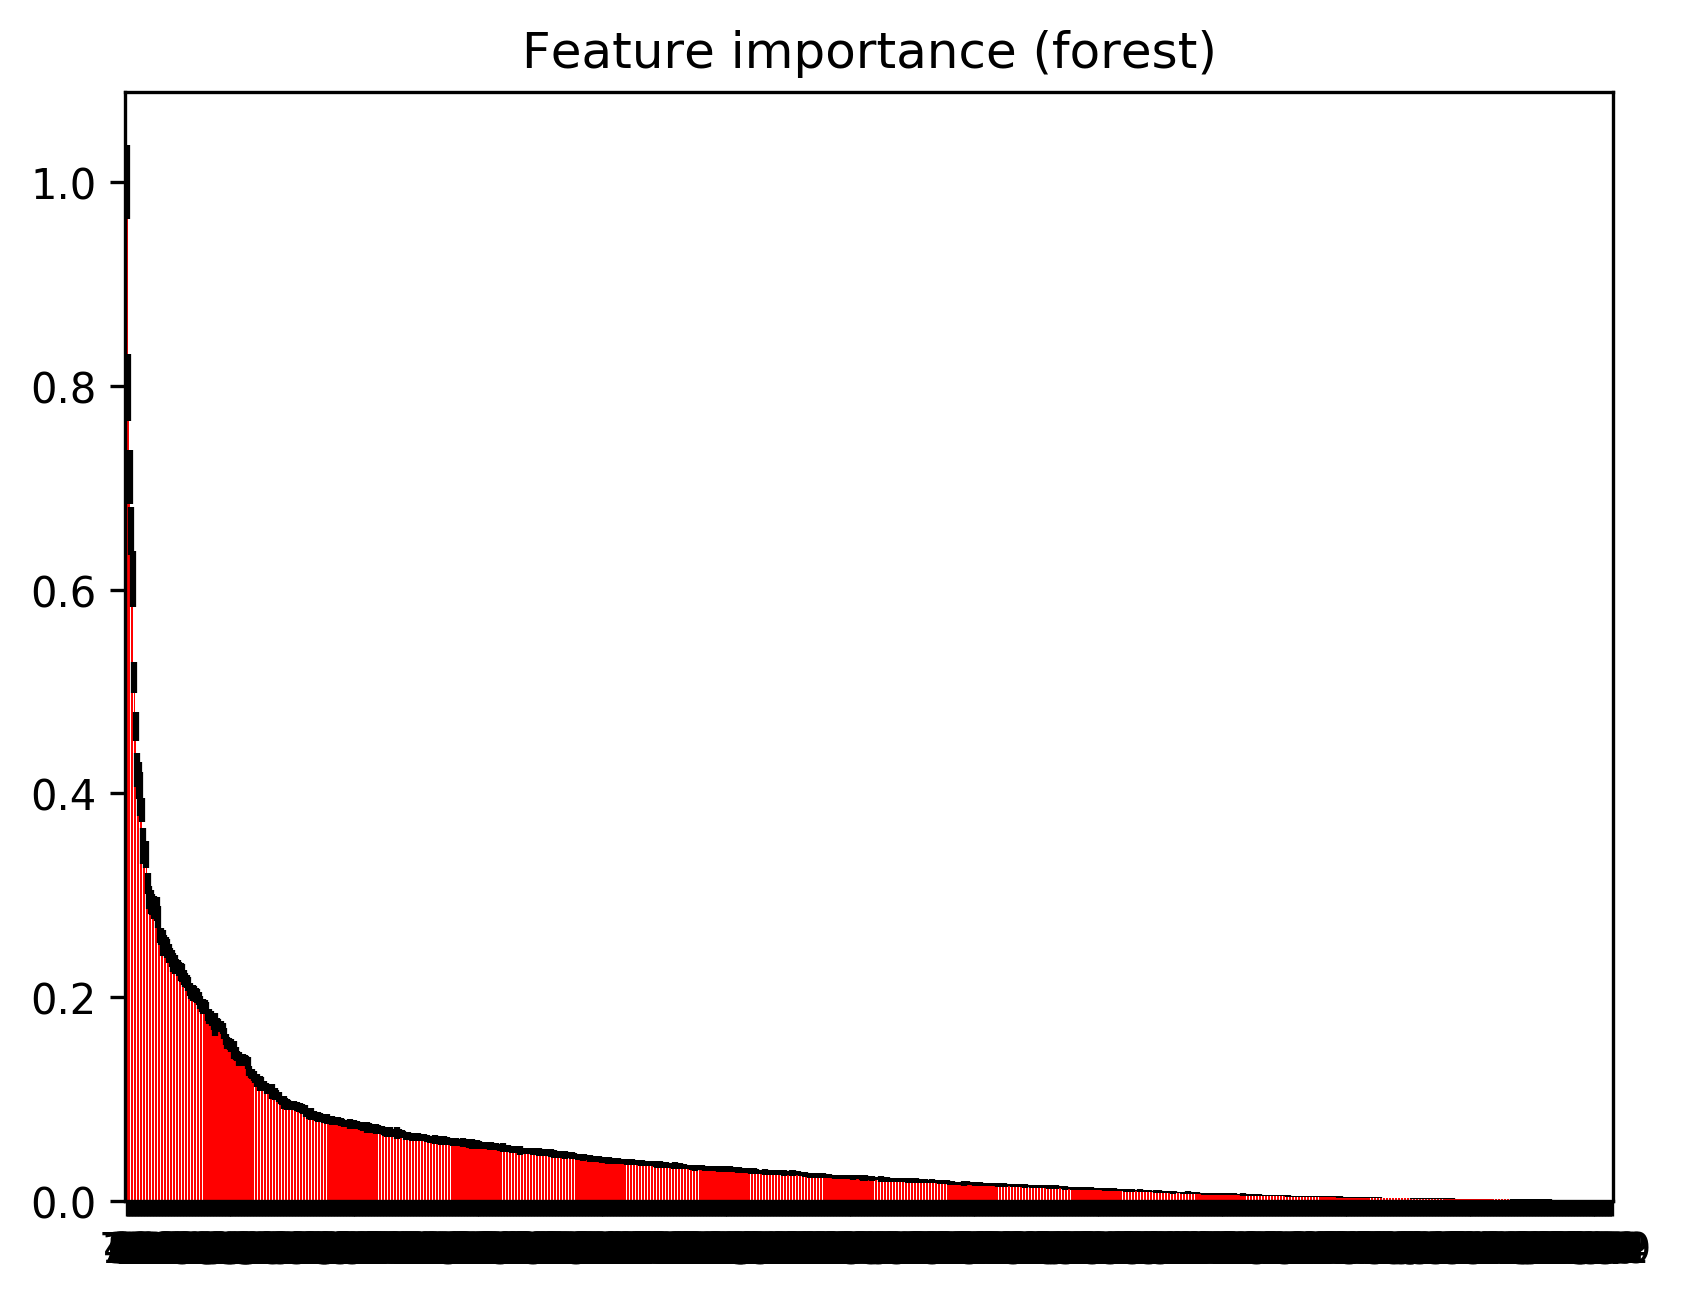

Data behind this chart, as committed beside it:
index, feature, feature name, importance
1, 1, mean_aY_hand(t), 1.0
2, 13, median_aY_hand(t), 0.7983
3, 49, q80_aY_hand(t), 0.7105
4, 37, q20_aY_hand(t), 0.6574
5, 61, q95_aY_hand(t), 0.6103
6, 8, mean_aZ_chest(t), 0.5139
7, 20, median_aZ_chest(t), 0.4656
8, 25, q05_aY_hand(t), 0.4227
9, 750, hand_roll_q20, 0.4124
10, 133, crestfactor_aY_hand(t), 0.3991
11, 68, q95_aZ_chest(t), 0.3835
12, 749, hand_pitch_q20, 0.3485
13, 738, hand_roll_mean, 0.3451
14, 877, std_aZ_chest(s), 0.3403
15, 56, q80_aZ_chest(t), 0.3116
16, 128, rms_aZ_chest(t), 0.2976
17, 913, rms_aZ_chest(s), 0.2933
18, 776, chest_roll_mad, 0.2907
19, 954, spectral_energy_aZ_chest, 0.2876
20, 32, q05_aZ_chest(t), 0.2871
21, 752, chest_roll_q20, 0.2865
22, 44, q20_aZ_chest(t), 0.2788
23, 12, median_aX_hand(t), 0.2602
24, 773, hand_pitch_mad, 0.2596
25, 753, hand_pitch_q80, 0.2531
26, 747, chest_pitch_q05, 0.2531
27, 14, median_aZ_hand(t), 0.2525
28, 777, hand_pitch_rms, 0.2474
29, 783, chest_pitch_crestfactor, 0.2429
30, 0, mean_aX_hand(t), 0.2415
31, 876, std_aY_chest(s), 0.2381
32, 7, mean_aY_chest(t), 0.2342
33, 778, hand_roll_rms, 0.2319
34, 871, std_aZ_hand(s), 0.2307
35, 737, hand_pitch_mean, 0.2297
36, 740, chest_roll_mean, 0.2273
37, 140, crestfactor_aZ_chest(t), 0.2244
38, 775, chest_pitch_mad, 0.2237
39, 48, q80_aX_hand(t), 0.2191
40, 741, hand_pitch_median, 0.2168
41, 2, mean_aZ_hand(t), 0.2154
42, 948, spectral_energy_aZ_hand, 0.2126
43, 38, q20_aZ_hand(t), 0.2078
44, 870, std_aY_hand(s), 0.205
45, 953, spectral_energy_aY_chest, 0.2043
46, 774, hand_roll_mad, 0.2041
47, 24, q05_aX_hand(t), 0.2021
48, 55, q80_aY_chest(t), 0.2007
49, 36, q20_aX_hand(t), 0.1985
50, 26, q05_aZ_hand(t), 0.1947
51, 122, rms_aZ_hand(t), 0.1914
52, 127, rms_aY_chest(t), 0.1904
53, 912, rms_aY_chest(s), 0.1904
54, 946, spectral_energy_aX_hand, 0.1896
55, 739, chest_pitch_mean, 0.1822
56, 901, mad_aZ_chest(s), 0.1814
57, 907, rms_aZ_hand(s), 0.1806
58, 966, spectral_entropy_aZ_chest, 0.1781
59, 67, q95_aY_chest(t), 0.1734
60, 757, hand_pitch_q95, 0.1731
... 935 more rows
